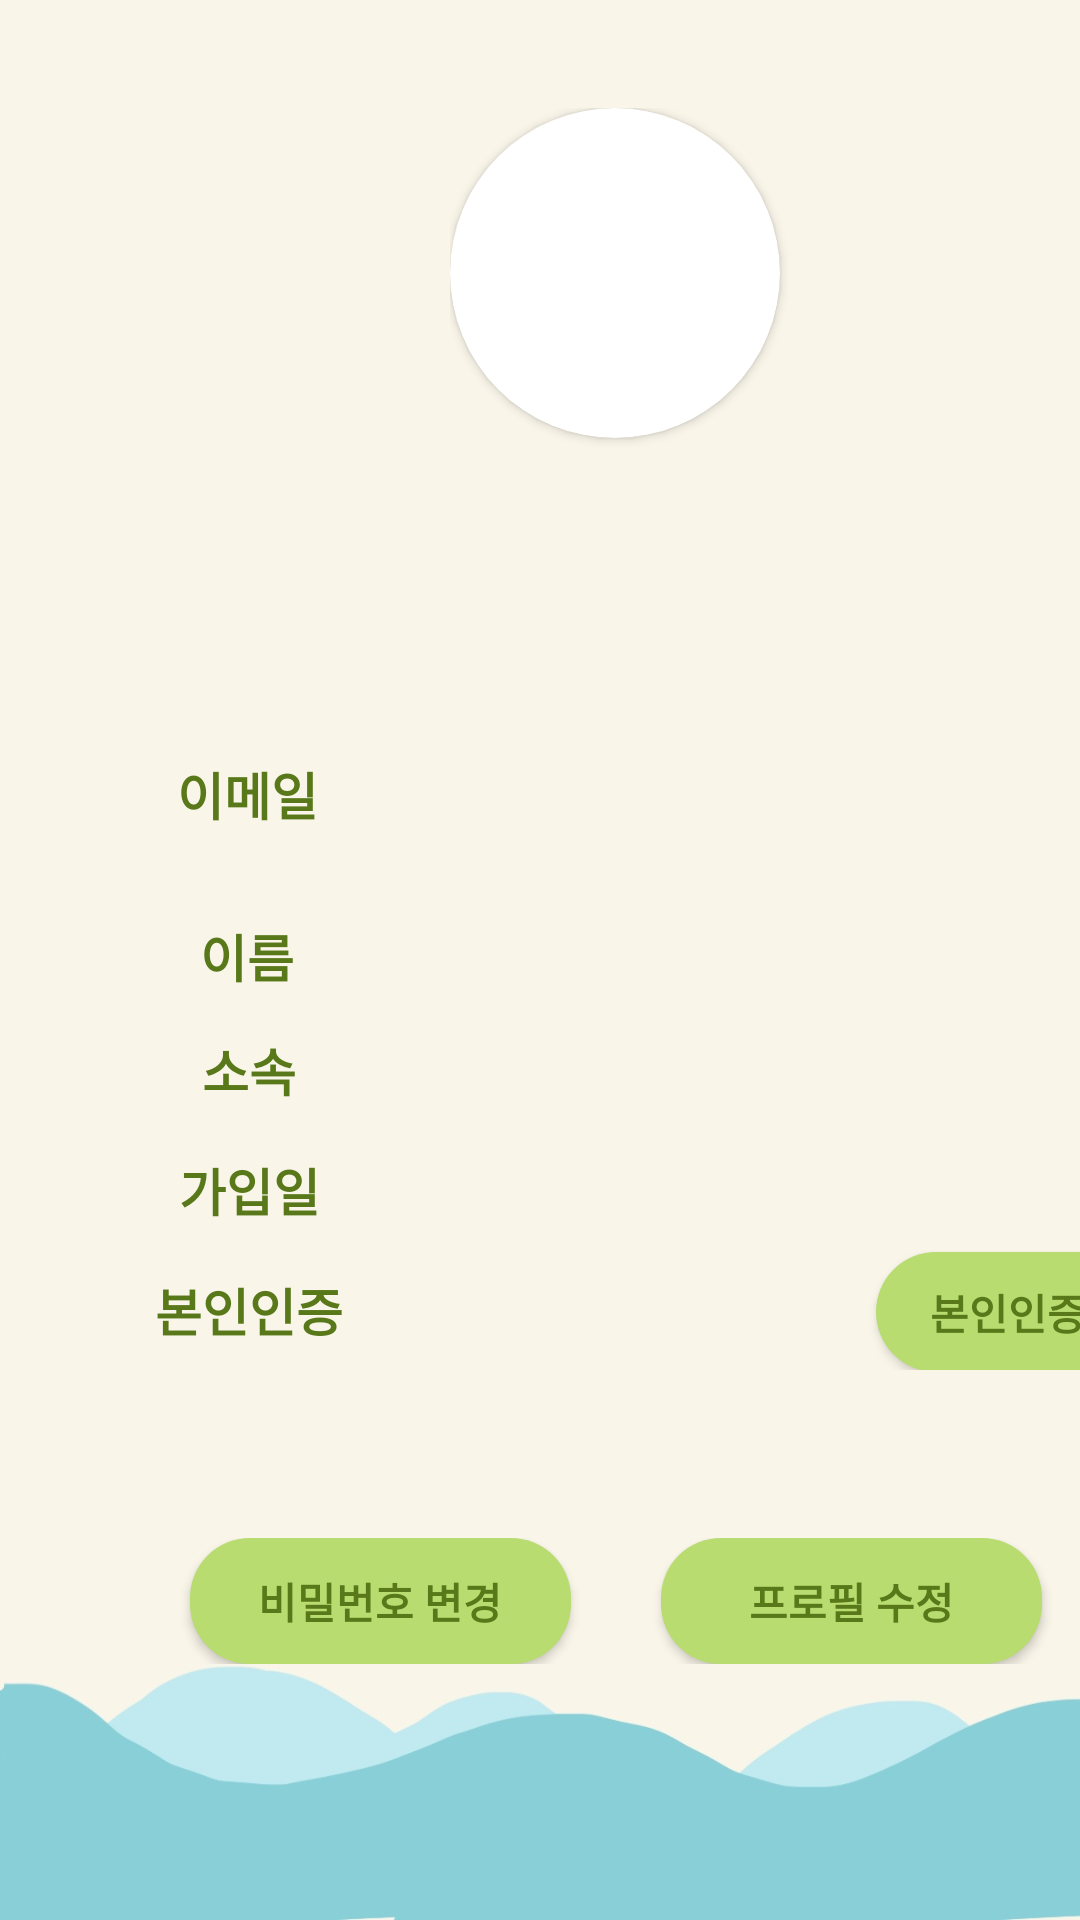

Here is an Android app screen rendered from its layout file. Give the layout XML and the strings, colors and styles it references.
<!-- AndroidManifest.xml: application theme DefaultTheme -->
<!-- res/layout/activity_profile.xml -->
<?xml version="1.0" encoding="utf-8"?>
<androidx.constraintlayout.widget.ConstraintLayout xmlns:android="http://schemas.android.com/apk/res/android"
    xmlns:app="http://schemas.android.com/apk/res-auto"
    xmlns:tools="http://schemas.android.com/tools"
    android:layout_width="match_parent"
    android:layout_height="match_parent"
    tools:context=".ProfileActivity">

    <LinearLayout
        android:layout_width="409dp"
        android:layout_height="729dp"
        android:layout_marginStart="1dp"
        android:layout_marginTop="1dp"
        android:layout_marginEnd="1dp"
        android:layout_marginBottom="1dp"
        android:orientation="vertical"
        app:layout_constraintBottom_toBottomOf="parent"
        app:layout_constraintEnd_toEndOf="parent"
        app:layout_constraintHorizontal_bias="0.0"
        app:layout_constraintStart_toStartOf="parent"
        app:layout_constraintTop_toTopOf="parent"
        app:layout_constraintVertical_bias="0.0">

        <LinearLayout
            android:layout_width="match_parent"
            android:layout_height="35dp"
            android:orientation="vertical"></LinearLayout>

        <LinearLayout
            android:layout_width="match_parent"
            android:layout_height="120dp"
            android:orientation="horizontal">

            <LinearLayout
                android:layout_width="149dp"
                android:layout_height="match_parent"
                android:orientation="horizontal"></LinearLayout>

            <LinearLayout
                android:layout_width="match_parent"
                android:layout_height="match_parent"
                android:orientation="horizontal">

                <LinearLayout
                    android:layout_width="120dp"
                    android:layout_height="120dp"
                    android:orientation="horizontal"
                    >
                    <androidx.cardview.widget.CardView
                        android:layout_width="110dp"
                        android:layout_height="110dp"
                        app:cardCornerRadius="55dp"
                        >

                        <ImageView
                            android:id="@+id/p_profileImage"
                            android:layout_width="120dp"
                            android:layout_height="120dp"
                            android:layout_gravity="center"
                            app:srcCompat="@drawable/kakako" />
                    </androidx.cardview.widget.CardView>
                </LinearLayout>
            </LinearLayout>
        </LinearLayout>

        <LinearLayout
            android:layout_width="match_parent"
            android:layout_height="15dp"
            android:orientation="vertical"></LinearLayout>

        <TextView
            android:id="@+id/p_nickname"
            android:layout_width="match_parent"
            android:layout_height="wrap_content"
            android:text=""
            android:textColor="#2b2b2b"
            android:textAlignment="center"
            android:textSize="25sp" />

        <LinearLayout
            android:layout_width="match_parent"
            android:layout_height="24dp"
            android:orientation="vertical"></LinearLayout>

        <LinearLayout
            android:layout_width="match_parent"
            android:layout_height="72dp"
            android:orientation="horizontal">

            <LinearLayout
                android:layout_width="163dp"
                android:layout_height="match_parent"
                android:orientation="horizontal">

                <TextView
                    android:id="@+id/textView6"
                    android:layout_width="match_parent"
                    android:layout_height="match_parent"
                    android:layout_weight="1"
                    android:gravity="center"
                    android:text="이메일"
                    android:textAlignment="center"
                    android:textColor="#587819"
                    android:textSize="17sp"
                    android:textStyle="bold" />
            </LinearLayout>

            <LinearLayout
                android:layout_width="match_parent"
                android:layout_height="match_parent"
                android:orientation="vertical">

                <TextView
                    android:id="@+id/p_email"
                    android:layout_width="match_parent"
                    android:layout_height="match_parent"
                    android:layout_marginRight="20dp"
                    android:gravity="left|center"
                    android:text=""
                    android:textColor="#2b2b2b"
                    android:textSize="18sp" />

            </LinearLayout>

        </LinearLayout>

        <LinearLayout
            android:layout_width="match_parent"
            android:layout_height="36dp"
            android:orientation="horizontal">

            <LinearLayout
                android:layout_width="163dp"
                android:layout_height="match_parent"
                android:orientation="horizontal">

                <TextView
                    android:id="@+id/textView8"
                    android:layout_width="1dp"
                    android:layout_height="match_parent"
                    android:layout_weight="1"
                    android:text="이름"
                    android:textStyle="bold"
                    android:textColor="#587819"
                    android:gravity="center"
                    android:textAlignment="center"
                    android:textSize="17sp" />
            </LinearLayout>

            <TextView
                android:id="@+id/p_name"
                android:layout_width="wrap_content"
                android:layout_height="match_parent"
                android:layout_weight="1"
                android:text=""
                android:textColor="#2b2b2b"
                android:layout_marginRight="20dp"
                android:gravity="left|center"
                android:textSize="17sp" />
        </LinearLayout>

        <LinearLayout
            android:layout_width="match_parent"
            android:layout_height="40dp"
            android:orientation="horizontal">

            <LinearLayout
                android:layout_width="164dp"
                android:layout_height="match_parent"
                android:orientation="horizontal">

                <TextView
                    android:id="@+id/textView9"
                    android:layout_width="1dp"
                    android:layout_height="match_parent"
                    android:layout_weight="1"
                    android:text="소속"
                    android:textStyle="bold"
                    android:textColor="#587819"
                    android:gravity="center"
                    android:textAlignment="center"
                    android:textSize="17sp" />
            </LinearLayout>

            <TextView
                android:id="@+id/p_building"
                android:layout_width="wrap_content"
                android:layout_height="match_parent"
                android:layout_weight="1"
                android:layout_marginRight="20dp"
                android:text=""
                android:textColor="#2b2b2b"
                android:gravity="left|center"
                android:textSize="17sp" />
        </LinearLayout>

        <LinearLayout
            android:layout_width="match_parent"
            android:layout_height="40dp"
            android:orientation="horizontal">

            <LinearLayout
                android:layout_width="164dp"
                android:layout_height="match_parent"
                android:orientation="horizontal">

                <TextView
                    android:id="@+id/vertification_view"
                    android:layout_width="1dp"
                    android:layout_height="match_parent"
                    android:layout_weight="1"
                    android:text="가입일"
                    android:textStyle="bold"
                    android:textColor="#587819"
                    android:gravity="center"
                    android:textAlignment="center"
                    android:textSize="17sp" />
            </LinearLayout>

            <TextView
                android:id="@+id/p_joindate"
                android:layout_width="wrap_content"
                android:layout_height="match_parent"
                android:layout_weight="1"
                android:text=""
                android:textColor="#2b2b2b"
                android:layout_marginRight="20dp"
                android:gravity="left|center"
                android:textSize="17sp" />
        </LinearLayout>

        <LinearLayout
            android:layout_width="match_parent"
            android:layout_height="40dp"
            android:orientation="horizontal">

            <LinearLayout
                android:layout_width="164dp"
                android:layout_height="match_parent"
                android:orientation="horizontal" >

                <TextView
                    android:id="@+id/textView7"
                    android:layout_width="wrap_content"
                    android:layout_height="match_parent"
                    android:layout_weight="1"
                    android:text="본인인증"
                    android:textStyle="bold"
                    android:textColor="#587819"
                    android:gravity="center"
                    android:textAlignment="center"
                    android:textSize="17sp" />
            </LinearLayout>

            <TextView
                android:id="@+id/p_vertification"
                android:layout_width="wrap_content"
                android:layout_height="match_parent"
                android:layout_weight="1"
                android:text=""
                android:textColor="#2b2b2b"
                android:gravity="left|center"
                android:textSize="17sp" />

            <Button
                android:id="@+id/p_btn_vertification"
                style="@style/BtnColor"
                android:layout_width="wrap_content"
                android:layout_height="wrap_content"
                android:layout_marginRight="30dp"
                android:onClick="onVertificationClick"
                android:text="본인인증"
                app:layout_constraintEnd_toEndOf="parent"
                app:layout_constraintStart_toStartOf="parent"
                tools:ignore="TouchTargetSizeCheck" />
        </LinearLayout>

        <LinearLayout
            android:layout_width="match_parent"
            android:layout_height="46dp"
            android:layout_marginTop="5dp"
            android:gravity="center"
            android:orientation="horizontal">

        </LinearLayout>

        <LinearLayout
            android:layout_width="match_parent"
            android:layout_height="42dp"
            android:layout_marginTop="5dp"
            android:gravity="center"
            android:orientation="horizontal">

            <Button
                android:id="@+id/editPasswdButton"
                android:layout_width="127dp"
                android:layout_height="wrap_content"
                android:onClick="onClick"
                android:text="비밀번호 변경"
                style="@style/BtnColor"
                android:layout_marginRight="30dp"
                tools:ignore="TouchTargetSizeCheck" />

            <Button
                android:id="@+id/editProfileButton"
                android:layout_width="127dp"
                android:layout_height="wrap_content"
                android:onClick="onClick"
                android:text="프로필 수정"
                style="@style/BtnColor"
                tools:ignore="TouchTargetSizeCheck" />

        </LinearLayout>

    </LinearLayout>
</androidx.constraintlayout.widget.ConstraintLayout>
<!-- resources referenced by this layout -->
<resources>
  <style name="BtnColor" parent="@android:style/Widget.Button">
          <item name="android:background">@drawable/btn_shape</item>
          <item name="android:textColor">#587819</item>
          <item name="android:text">28dp</item>
          <item name="android:textStyle">bold</item>
      </style>
  <style name="DefaultTheme" parent="Theme.AppCompat.Light.DarkActionBar">
          
          <item name="colorPrimary">@android:color/holo_blue_light</item>
          <item name="colorPrimaryDark">@android:color/holo_blue_dark</item>
          <item name="colorAccent">@color/teal_200</item>
          
          <item name="android:windowBackground">@drawable/theme_default</item>
      </style>
  <!-- drawable btn_shape (drawable) -->
  <?xml version="1.0" encoding="utf-8"?>
  <shape xmlns:android="http://schemas.android.com/apk/res/android" android:shape="rectangle" >
      <corners
          android:radius="20dp"
          />
      <solid
          android:color="#b8dc70"
          />
      <padding
          android:left="0dp"
          android:top="0dp"
          android:right="0dp"
          android:bottom="0dp"
          />
  </shape>
  <!-- drawable theme_default: jpg bitmap (drawable-xxhdpi, 48007 bytes) -->
  <!-- not gathered from this repository: default colours our renderer supplied (Android Studio template values) -->
  <color name="teal_200">#FF03DAC5</color>
</resources>
